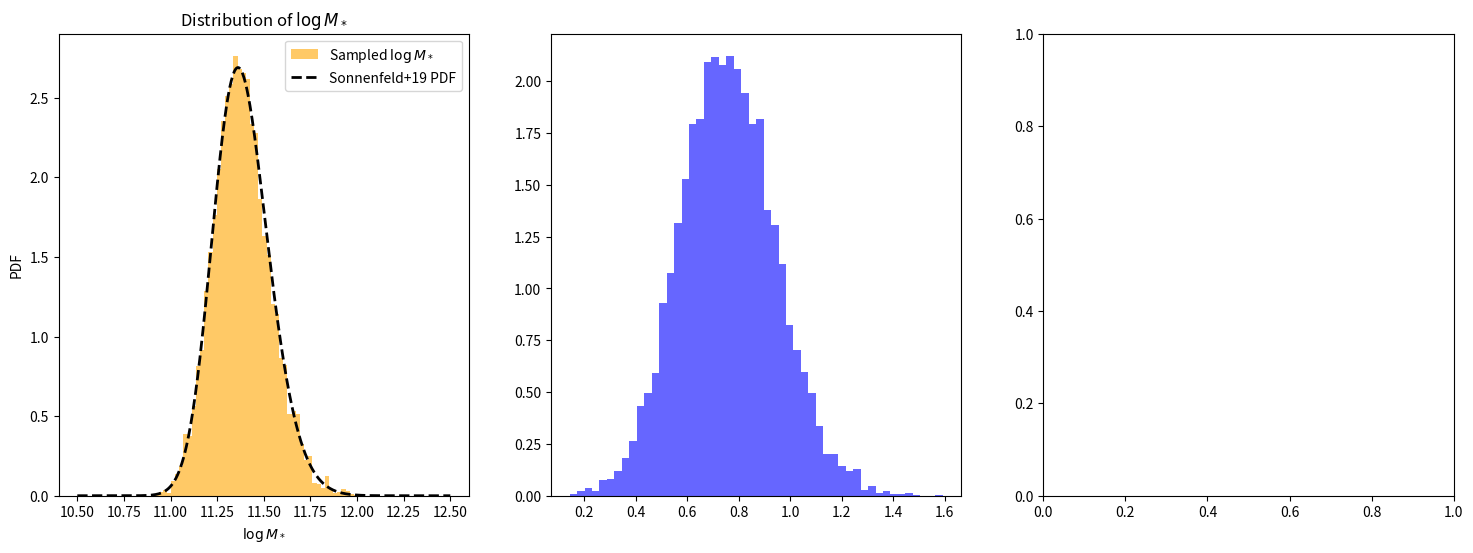

This figure's Python source:
import numpy as np
from scipy.stats import skewnorm, norm

# ==============================
# 模型参数（来源：Sonnenfeld+2019）
# ==============================
MODEL_PARAMS = {
    'deVauc': {
        'mu_star': 11.252,
        'sigma_star': 0.202,
        'log_s_star': 0.17,
        'mu_R0': 0.774,
        'beta_R': 0.977,
        'sigma_R': 0.112,
        'mu_h0': 12.91,
        'beta_h': 2.04,
        'xi_h': 0.0,
        'sigma_h': 0.37
    },
    'SerExp': {
        'mu_star': 11.274,
        'sigma_star': 0.254,
        'log_s_star': 0.31,
        'mu_R0': 0.854,
        'beta_R': 1.218,
        'sigma_R': 0.129,
        'mu_h0': 12.83,
        'beta_h': 1.73,
        'xi_h': -0.03,
        'sigma_h': 0.32
    },
    'Sersic': {
        'mu_star': 11.249,
        'sigma_star': 0.285,
        'log_s_star': 0.44,
        'mu_R0': 0.855,
        'beta_R': 1.366,
        'sigma_R': 0.147,
        'mu_h0': 12.79,
        'beta_h': 1.70,
        'xi_h': -0.14,
        'sigma_h': 0.35
    }
}

# ==============================
# 生成 logM_star_sps 样本（skew-normal）
# ==============================
def mstar_gene(n, model='deVauc', random_state=None):
    p = MODEL_PARAMS[model]
    a = 10**p['log_s_star']
    dist = skewnorm(a=a, loc=p['mu_star'], scale=p['sigma_star'])
    return dist.rvs(size=n, random_state=random_state)

# ==============================
# 生成 logRe（给定 logM_star_sps）
# ==============================
def logRe_given_logM(logM_star_sps, model='deVauc', random_state=None):
    p = MODEL_PARAMS[model]
    mu_Re = p['mu_R0'] + p['beta_R'] * (logM_star_sps - 11.4)
    return norm.rvs(loc=mu_Re, scale=p['sigma_R'], size=len(logM_star_sps), random_state=random_state)

# ==============================
# 生成 logMh（给定 logM_star_sps 和 logRe）
# ==============================
def logMh_given_logM_logRe(logM_star_sps, logRe, model='deVauc', random_state=None):
    p = MODEL_PARAMS[model]
    mu_r = p['mu_R0'] + p['beta_R'] * (logM_star_sps - 11.4)
    mu_h = p['mu_h0'] + p['beta_h'] * (logM_star_sps - 11.4) + p['xi_h'] * (logRe - mu_r)
    return norm.rvs(loc=mu_h, scale=p['sigma_h'], size=len(logM_star_sps), random_state=random_state)

# ==============================
# 主函数：生成完整样本（接口不变）
# ==============================
def generate_samples(n_samples, model='deVauc', random_state=None):
    """
    生成星系参数样本，包括：
    - logM_star: stellar mass sps
    - logRe: effective radius
    - logMh: halo mass
    - z: redshift (固定为 1)
    - gamma_in: 初始内密度坡度（固定为 1）
    - C: halo 浓度参数（固定为 20）
    
    参数:
        n_samples: 样本数量
        model: 使用的结构模型，支持 'deVauc', 'SerExp', 'Sersic'
        random_state: 随机种子
    
    返回:
        dict，包含字段 logM_star, logRe, logMh, z, gamma_in, C
    """
    logM_star_sps = mstar_gene(n_samples, model=model, random_state=random_state)
    logRe = logRe_given_logM(logM_star_sps, model=model, random_state=random_state)
    logMh = logMh_given_logM_logRe(logM_star_sps, logRe, model=model, random_state=random_state)

    return {
        'logM_star': logM_star_sps,
        'logRe': logRe,
        'logMh': logMh,
        'z': np.ones(n_samples),
        'gamma_in': np.ones(n_samples),
        'C': np.ones(n_samples) * 20
    }

# ==============================
# 可选测试代码（直接运行本文件触发）
# ==============================
if __name__ == '__main__':
    import matplotlib.pyplot as plt

    # samples = generate_samples(10000, model='deVauc')
    # plt.hist(samples['logM_star'], bins=50, density=True, alpha=0.6, color='orange', label='Sampled $\\log M_*$')
    
    # x = np.linspace(10.5, 12.5, 500)
    # params = MODEL_PARAMS['deVauc']
    # pdf = skewnorm.pdf(x, a=10**params['log_s_star'], loc=params['mu_star'], scale=params['sigma_star'])
    # plt.plot(x, pdf, 'k--', lw=2, label='Sonnenfeld+19 PDF')
    
    # plt.xlabel('$\\log M_*$')
    # plt.ylabel('PDF')
    # plt.legend()
    # plt.title('Comparison of $\\log M_*$ Distribution')
    # plt.show()
    samples = generate_samples(10000, model='deVauc')
    fig, axes = plt.subplots(1, 3, figsize=(18, 6))
    axes[0].hist(samples['logM_star'], bins=50, density=True, alpha=0.6, color='orange', label='Sampled $\\log M_*$')
    x = np.linspace(10.5, 12.5, 500)
    params = MODEL_PARAMS['deVauc']
    pdf = skewnorm.pdf(x, a=10**params['log_s_star'], loc=params['mu_star'], scale=params['sigma_star'])
    axes[0].plot(x, pdf, 'k--', lw=2, label='Sonnenfeld+19 PDF')
    axes[0].set_xlabel('$\\log M_*$')
    axes[0].set_ylabel('PDF')
    axes[0].legend()
    axes[0].set_title('Distribution of $\\log M_*$')    
    axes[1].hist(samples['logRe'], bins=50, density=True, alpha=0.6, color='blue', label='Sampled $\\log R_e$') 
    x_Re = np.linspace(0.5, 2.5, 500)
    mu_Re = MODEL_PARAMS['deVauc']['mu_R0'] + MODEL_PARAMS['deVauc']['beta_R'] * (samples['logM_star'] - 11.4)
    pdf_Re = norm.pdf(x_Re, loc=mu_Re.mean(), scale=MODEL_PARAMS['deVauc']['sigma_R'])